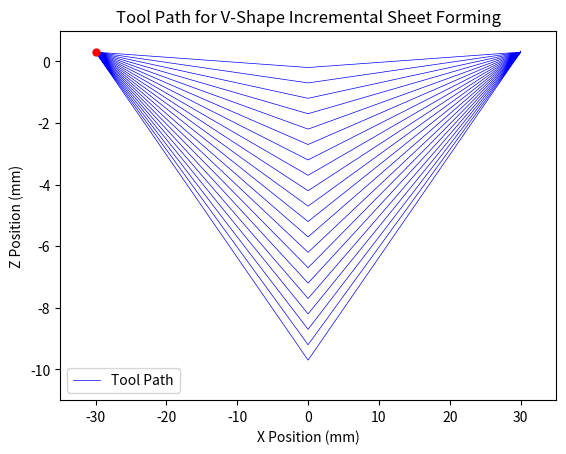

This figure's Python source:
#Imports
import numpy as np
import matplotlib.pyplot as plt
from matplotlib.animation import FuncAnimation
import pandas as pd


# Parameters
A = (-30, 0)  # Point A coordinates
O = (0, 0)    # Point O coordinates (center)
B = (30, 0)   # Point B coordinates
target_depth = 10  # Final depth
depth_increment = 0.5  # Depth increment per loop
# Number of steps for discretizing the path between two points
num_steps = 20

# Generate toolpath coordinates
x_positions = [A[0]]  # Start directly at A
z_positions = [0.3]     # Start at Z = 0.3 , clearance parameter between the tool and the sheet to ensure zero loading force at the beginning of every loading cycle

# Tool starts at depth 0.3 and moves down by depth_increment each cycle until it reaches the target_depth
current_depth = 0.5


while current_depth < target_depth:
    # Move from A to O
    for i in range(1, num_steps + 1):
        x = A[0] + (O[0] - A[0]) * i / num_steps
        z = 0.3-current_depth * i / num_steps  # Depth change starts right here
        x_positions.append(x)
        z_positions.append(z)
    
    # Move from O to B
    for i in range(1, num_steps + 1):
        x = O[0] + (B[0] - O[0]) * i / num_steps
        z = 0.3-current_depth * (num_steps - i) / num_steps  # Depth continues
        x_positions.append(x)
        z_positions.append(z)
    
    # Increase depth for the next cycle (before next movement from B to O)
    current_depth += depth_increment

    # Move from B to O
    for i in range(1, num_steps + 1):
        x = B[0] + (O[0] - B[0]) * i / num_steps
        z = 0.3-current_depth * i / num_steps  # Depth continues here as well
        x_positions.append(x)
        z_positions.append(z)

    # Move from O to A
    for i in range(1, num_steps + 1):
        x = O[0] + (A[0] - O[0]) * i / num_steps
        z = 0.3-current_depth * (num_steps - i) / num_steps  # Depth continues
        x_positions.append(x)
        z_positions.append(z)

    current_depth += depth_increment

# Output coordinates for use
coordinates = list(zip(x_positions, z_positions))
for i, (x, z) in enumerate(coordinates):
    print(f"Step {i + 1}: X = {x:.2f}, Z = {z:.2f}")

#export data to csv file
#uncomment this part if you need to save X,Z coordinates
"""
df = pd.DataFrame({
    'X': x_positions,
    'Z': z_positions
})

# Save DataFrame to an Excel file
df.to_excel('toolpath_coordinates_20step.xlsx', index=False)
"""

##Tool path visualization purpose

# Plot the tool path with comet animation
fig, ax = plt.subplots()
ax.plot(x_positions, z_positions, color='blue', linewidth=0.5, label='Tool Path')
comet, = ax.plot([], [], 'ro', markersize=5)  # Initialize comet as a single point

# Set axis limits for better visualization
ax.set_xlim(-35, 35)
ax.set_ylim(-target_depth - 1, 1)
ax.set_xlabel('X Position (mm)')
ax.set_ylabel('Z Position (mm)')
ax.set_title('Tool Path for V-Shape Incremental Sheet Forming')
ax.legend()

# Update function for animation
def update(frame):
    # Update comet's position to current frame's coordinates
    comet.set_data([x_positions[frame]], [z_positions[frame]])  
    return comet,

# Create animation
ani = FuncAnimation(fig, update, frames=len(x_positions), interval=100, blit=True)
plt.show()

